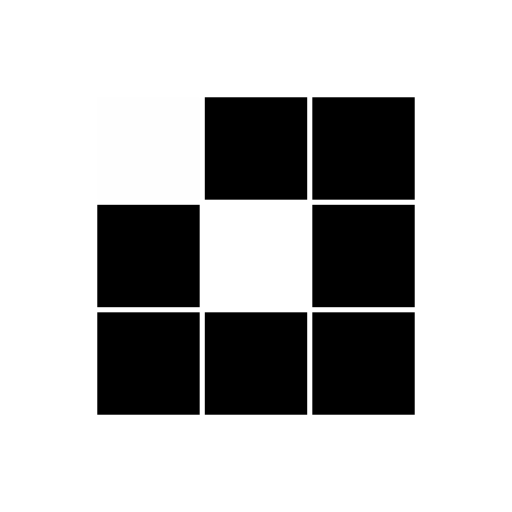
t = 0.00 s
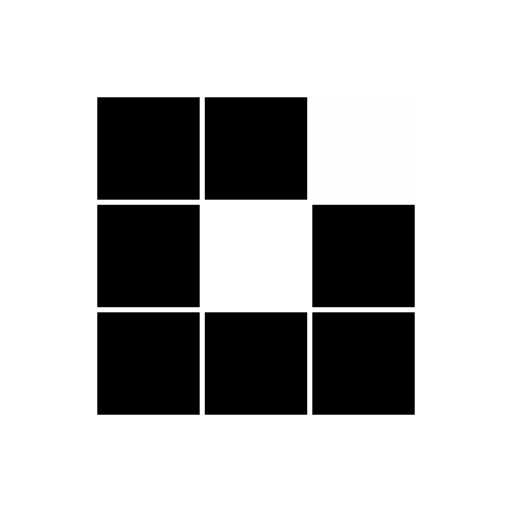
t = 0.30 s
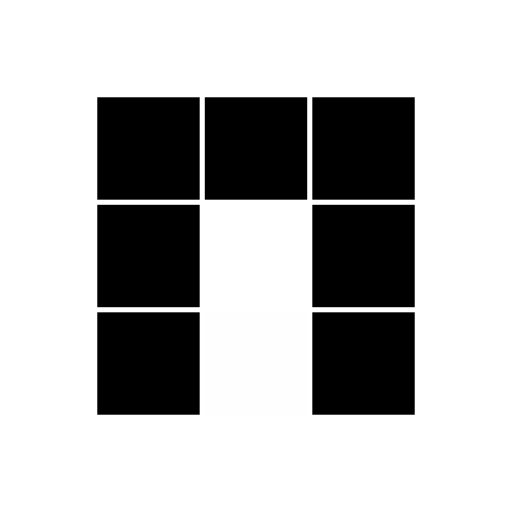
t = 0.61 s
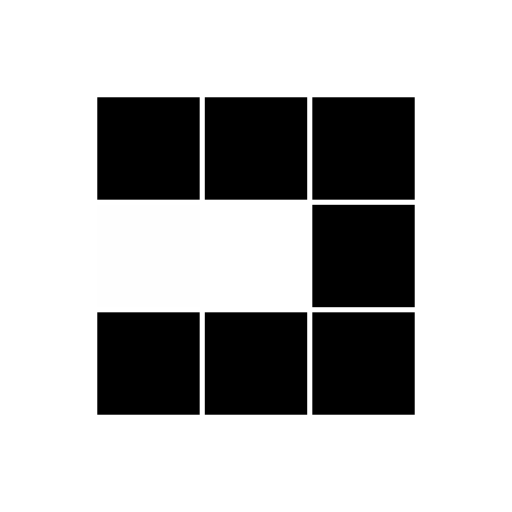
t = 0.91 s
t = 1.21 s: frame unchanged from t = 0.30 s, image omitted
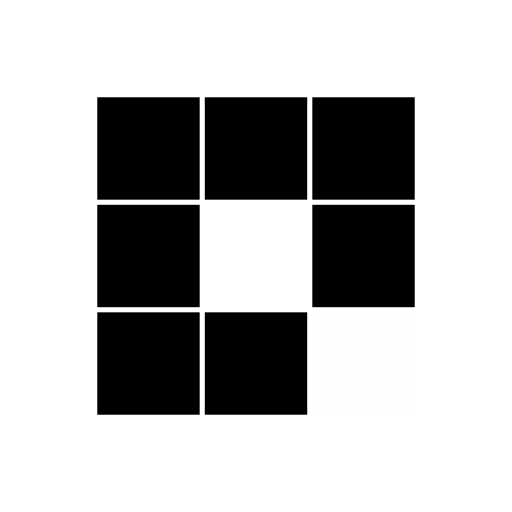
t = 1.49 s

The animated SVG that drew these frames (rendered in a browser with its animation timeline set to each time). Animation: 8 SMIL elements (animate=8); one cycle of 1.82 s, repeats indefinitely.

<?xml version="1.0" encoding="utf-8"?>
<svg xmlns="http://www.w3.org/2000/svg" xmlns:xlink="http://www.w3.org/1999/xlink" style="margin: auto; background: none; display: block; shape-rendering: auto;" width="100px" height="100px" viewBox="0 0 100 100" preserveAspectRatio="xMidYMid">
<rect x="19" y="19" width="20" height="20" fill="#000000">
  <animate attributeName="fill" values="#fefefe;#000000;#000000" keyTimes="0;0.125;1" dur="0.970873786407767s" repeatCount="indefinite" begin="0s" calcMode="discrete"></animate>
</rect><rect x="40" y="19" width="20" height="20" fill="#000000">
  <animate attributeName="fill" values="#fefefe;#000000;#000000" keyTimes="0;0.125;1" dur="0.970873786407767s" repeatCount="indefinite" begin="0.12135922330097088s" calcMode="discrete"></animate>
</rect><rect x="61" y="19" width="20" height="20" fill="#000000">
  <animate attributeName="fill" values="#fefefe;#000000;#000000" keyTimes="0;0.125;1" dur="0.970873786407767s" repeatCount="indefinite" begin="0.24271844660194175s" calcMode="discrete"></animate>
</rect><rect x="19" y="40" width="20" height="20" fill="#000000">
  <animate attributeName="fill" values="#fefefe;#000000;#000000" keyTimes="0;0.125;1" dur="0.970873786407767s" repeatCount="indefinite" begin="0.8495145631067961s" calcMode="discrete"></animate>
</rect><rect x="61" y="40" width="20" height="20" fill="#000000">
  <animate attributeName="fill" values="#fefefe;#000000;#000000" keyTimes="0;0.125;1" dur="0.970873786407767s" repeatCount="indefinite" begin="0.3640776699029126s" calcMode="discrete"></animate>
</rect><rect x="19" y="61" width="20" height="20" fill="#000000">
  <animate attributeName="fill" values="#fefefe;#000000;#000000" keyTimes="0;0.125;1" dur="0.970873786407767s" repeatCount="indefinite" begin="0.7281553398058253s" calcMode="discrete"></animate>
</rect><rect x="40" y="61" width="20" height="20" fill="#000000">
  <animate attributeName="fill" values="#fefefe;#000000;#000000" keyTimes="0;0.125;1" dur="0.970873786407767s" repeatCount="indefinite" begin="0.6067961165048543s" calcMode="discrete"></animate>
</rect><rect x="61" y="61" width="20" height="20" fill="#000000">
  <animate attributeName="fill" values="#fefefe;#000000;#000000" keyTimes="0;0.125;1" dur="0.970873786407767s" repeatCount="indefinite" begin="0.4854368932038835s" calcMode="discrete"></animate>
</rect>
<!-- [ldio] generated by https://loading.io/ --></svg>